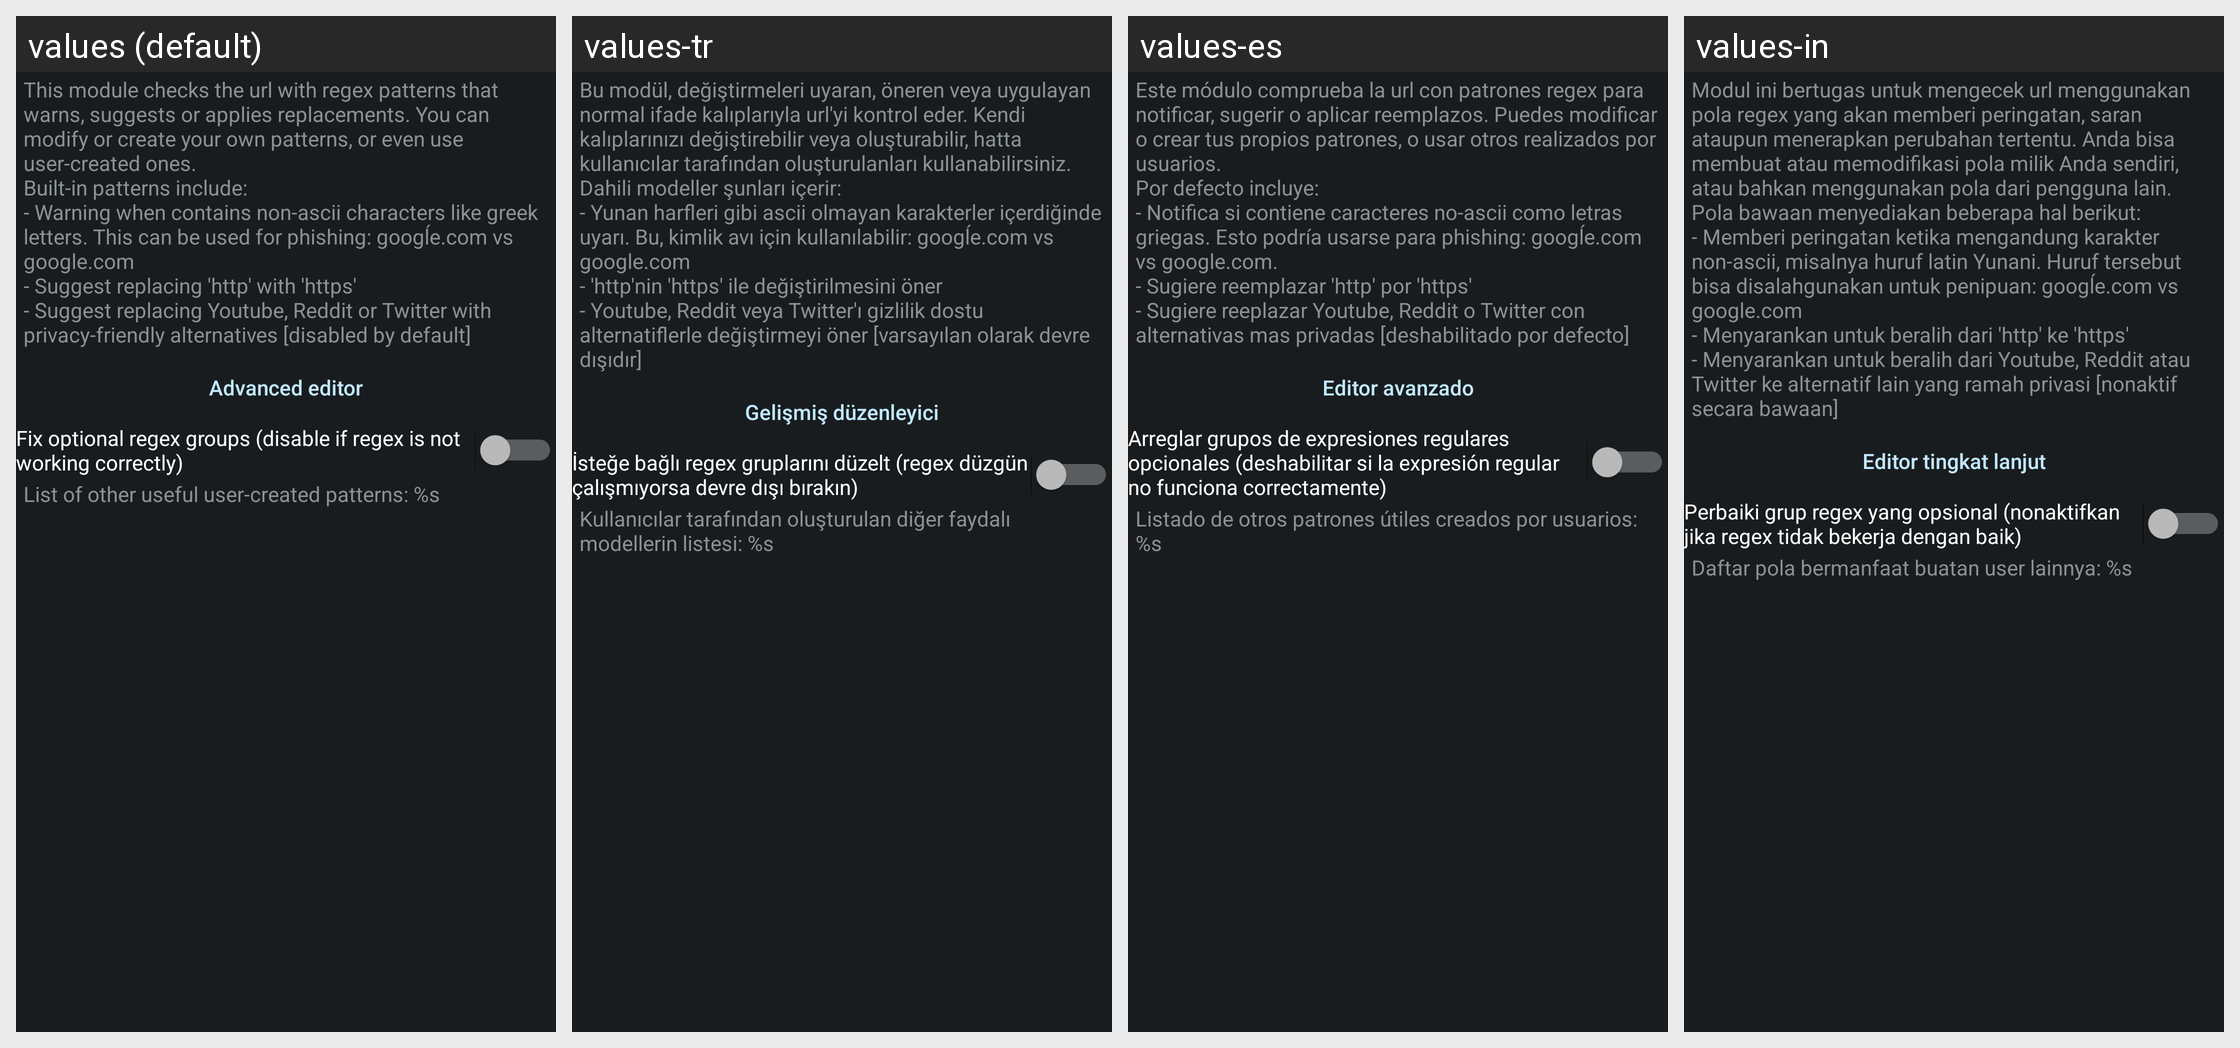

For this localized Android screen grid, give each drawn string resource with its value in every locale shown.
Android screen res/layout/config_patterns.xml rendered under 4 locales, left to right: values (default), values-tr, values-es, values-in. Device: Nexus 5 (rendered at 1080×1920; each locale shown at half size, 540×960, under a caption strip naming it); theme ActivityThemeDark.
Other locales in the repository, not shown: values-be, values-cs, values-de, values-el, values-fr-rFR, values-hi, values-it, values-iw, values-ja, values-ko, values-nb-rNO, values-nl, values-or, values-pt-rBR, values-pt-rPT, values-ro, values-ru, values-uk, values-ur, values-zh-rCN, values-zh-rTW.
Strings drawn on this screen, with the default value and each locale's value (text and hints the layout hard-codes, and strings that could not be matched under every locale, appear in the picture but are not listed):

mPttrn_desc
  values: This module checks the url with regex patterns that warns, suggests or applies replacements. You can modify or create your own patterns, or even use user-created ones.
      Built-in patterns include:
      - Warning when contains non-ascii characters like greek letters. This can be used for phishing: googĺe.com vs google.com
      - Suggest replacing 'http' with 'https'
      - Suggest replacing Youtube, Reddit or …[clipped]
  values-tr: Bu modül, değiştirmeleri uyaran, öneren veya uygulayan normal ifade kalıplarıyla url'yi kontrol eder. Kendi kalıplarınızı değiştirebilir veya oluşturabilir, hatta kullanıcılar tarafından oluşturulanları kullanabilirsiniz. 
      Dahili modeller şunları içerir: 
      - Yunan harfleri gibi ascii olmayan karakterler içerdiğinde uyarı. Bu, kimlik avı için kullanılabilir: googĺe.com vs google.com 
      - 'http'nin …[clipped]
  values-es: Este módulo comprueba la url con patrones regex para notificar, sugerir o aplicar reemplazos. Puedes modificar o crear tus propios patrones, o usar otros realizados por usuarios. 
      Por defecto incluye: 
      - Notifica si contiene caracteres no-ascii como letras griegas. Esto podría usarse para phishing: googĺe.com vs google.com. 
      - Sugiere reemplazar 'http' por 'https' 
      - Sugiere reeplazar Youtube, …[clipped]
  values-in: Modul ini bertugas untuk mengecek url menggunakan pola regex yang akan memberi peringatan, saran ataupun menerapkan perubahan tertentu. Anda bisa membuat atau memodifikasi pola milik Anda sendiri, atau bahkan menggunakan pola dari pengguna lain. 
      Pola bawaan menyediakan beberapa hal berikut: 
      - Memberi peringatan ketika mengandung karakter non-ascii, misalnya huruf latin Yunani. Huruf tersebut …[clipped]

json_edit
  values: Advanced editor
  values-tr: Gelişmiş düzenleyici
  values-es: Editor avanzado
  values-in: Editor tingkat lanjut

mPttrn_regexfix
  values: Fix optional regex groups (disable if regex is not working correctly)
  values-tr: İsteğe bağlı regex gruplarını düzelt (regex düzgün çalışmıyorsa devre dışı bırakın)
  values-es: Arreglar grupos de expresiones regulares opcionales (deshabilitar si la expresión regular no funciona correctamente)
  values-in: Perbaiki grup regex yang opsional (nonaktifkan jika regex tidak bekerja dengan baik)

mPttrn_userContent
  values: List of other useful user-created patterns: %s
  values-tr: Kullanıcılar tarafından oluşturulan diğer faydalı modellerin listesi: %s
  values-es: Listado de otros patrones útiles creados por usuarios: %s
  values-in: Daftar pola bermanfaat buatan user lainnya: %s
